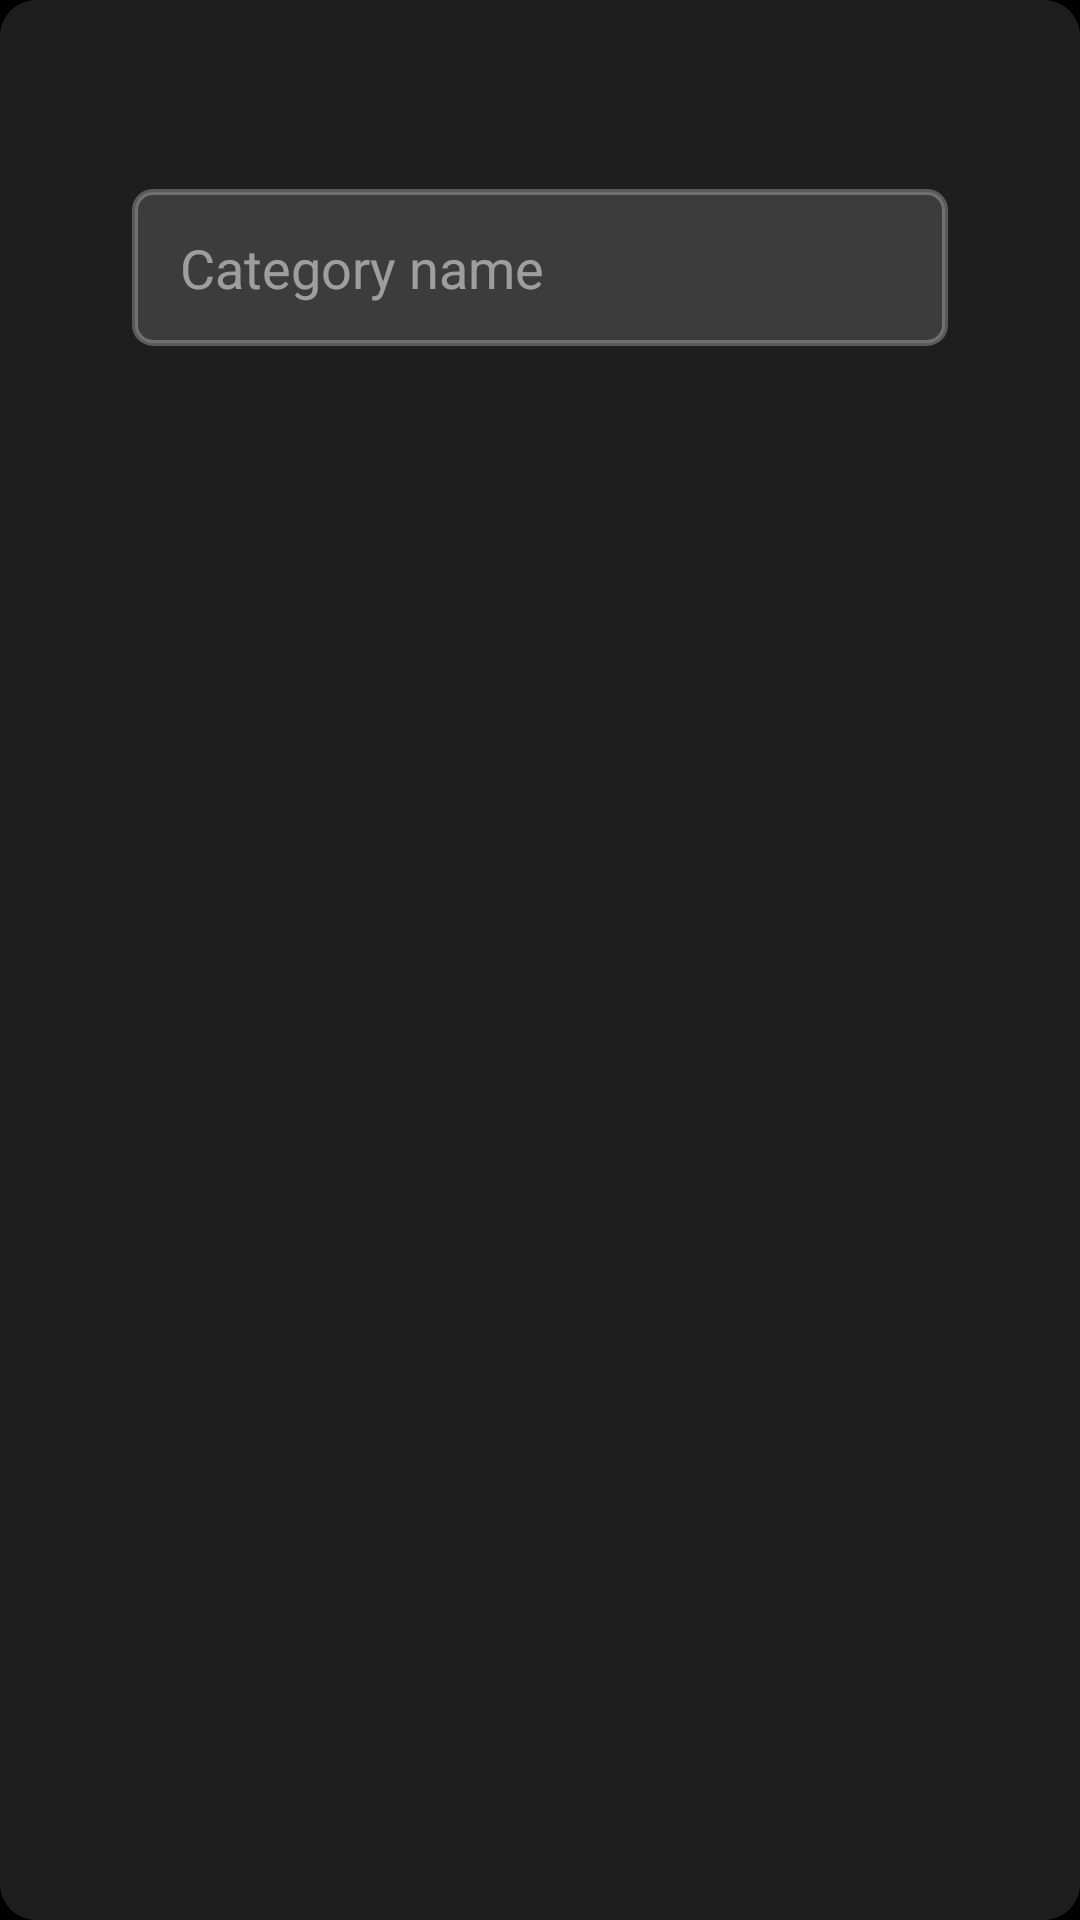

Write the Android layout XML for this screen, with the resource values it uses.
<!-- AndroidManifest.xml: application theme Theme.JustTvLauncher -->
<!-- res/layout/dialog_text_input.xml -->
<?xml version="1.0" encoding="utf-8"?>
<LinearLayout xmlns:android="http://schemas.android.com/apk/res/android"
    android:layout_width="wrap_content"
    android:layout_height="wrap_content"
    android:background="@drawable/menu_panel_background"
    android:minWidth="360dp"
    android:orientation="vertical"
    android:padding="24dp">

    <TextView
        android:id="@+id/input_title"
        android:layout_width="match_parent"
        android:layout_height="wrap_content"
        android:paddingLeft="20dp"
        android:paddingRight="20dp"
        android:paddingBottom="12dp"
        android:textColor="#FFFFFF"
        android:textSize="20sp"
        android:textStyle="bold" />

    <EditText
        android:id="@+id/input_field"
        android:layout_width="match_parent"
        android:layout_height="wrap_content"
        android:layout_marginLeft="20dp"
        android:layout_marginRight="20dp"
        android:background="@drawable/text_input_background"
        android:hint="@string/category_hint"
        android:imeOptions="actionDone"
        android:inputType="textCapWords"
        android:maxLines="1"
        android:paddingLeft="16dp"
        android:paddingTop="14dp"
        android:paddingRight="16dp"
        android:paddingBottom="14dp"
        android:textColor="#FFFFFF"
        android:textColorHint="#80FFFFFF"
        android:textSize="18sp" />
</LinearLayout>
<!-- resources referenced by this layout -->
<resources>
  <!-- drawable menu_panel_background (drawable) -->
  <?xml version="1.0" encoding="utf-8"?>
  <shape xmlns:android="http://schemas.android.com/apk/res/android"
      android:shape="rectangle">
      <solid android:color="#F0202020" />
      <corners android:radius="12dp" />
  </shape>
  <!-- drawable text_input_background (drawable) -->
  <?xml version="1.0" encoding="utf-8"?>
  <selector xmlns:android="http://schemas.android.com/apk/res/android">
      <item android:state_focused="true">
          <shape android:shape="rectangle">
              <solid android:color="#33FFFFFF" />
              <stroke
                  android:width="2dp"
                  android:color="@color/menu_accent" />
              <corners android:radius="6dp" />
          </shape>
      </item>
      <item>
          <shape android:shape="rectangle">
              <solid android:color="#22FFFFFF" />
              <stroke
                  android:width="2dp"
                  android:color="#44FFFFFF" />
              <corners android:radius="6dp" />
          </shape>
      </item>
  </selector>
  <string name="category_hint">Category name</string>
  <style name="Theme.JustTvLauncher" parent="@android:style/Theme.Material.NoActionBar">
          <item name="android:windowBackground">@android:color/black</item>
      </style>
  <color name="menu_accent">#3D5AFE</color>
</resources>
